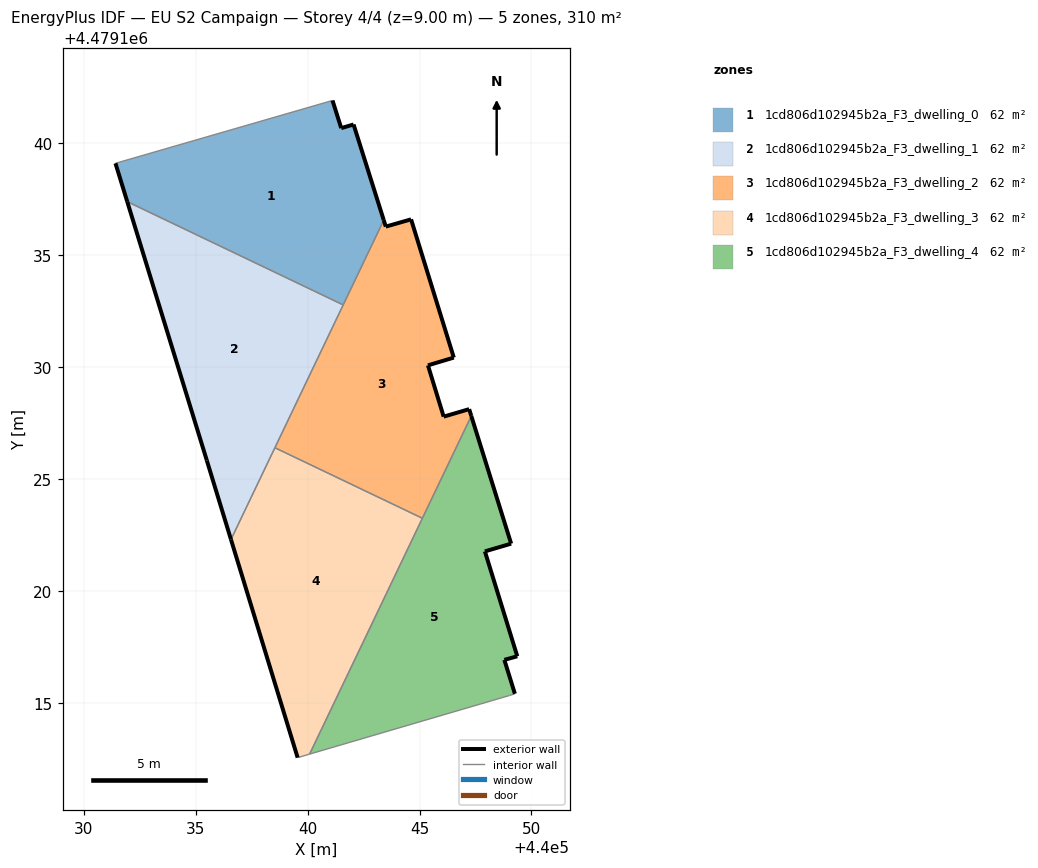
=== STOREY PLAN SPEC (per zone: floor XY polygon, exterior-wall plan segments, windows/doors) ===
zone 1: 1cd806d102945b2a_F3_dwelling_0  (62.1 m²)
  floor: (440041.59, 4479132.79) (440043.40, 4479136.57) (440042.05, 4479140.85) (440041.50, 4479140.68) (440041.11, 4479141.92) (440031.41, 4479139.11) (440031.94, 4479137.40)
  exterior wall: (440031.94, 4479137.40) – (440031.41, 4479139.11)  [1.8 m]
  exterior wall: (440041.11, 4479141.92) – (440041.50, 4479140.68)  [1.3 m]
  exterior wall: (440041.50, 4479140.68) – (440042.05, 4479140.85)  [0.6 m]
  exterior wall: (440042.05, 4479140.85) – (440043.40, 4479136.57)  [4.5 m]
  interior walls: 3
zone 2: 1cd806d102945b2a_F3_dwelling_1  (62.1 m²)
  floor: (440036.57, 4479122.30) (440041.59, 4479132.79) (440031.94, 4479137.40) (440035.49, 4479125.84)
  exterior wall: (440035.49, 4479125.84) – (440031.94, 4479137.40)  [12.1 m]
  exterior wall: (440036.57, 4479122.30) – (440035.49, 4479125.84)  [3.7 m]
  interior walls: 3
zone 3: 1cd806d102945b2a_F3_dwelling_2  (62.1 m²)
  floor: (440045.12, 4479123.25) (440047.31, 4479127.82) (440047.22, 4479128.13) (440046.08, 4479127.79) (440045.37, 4479130.09) (440046.53, 4479130.43) (440044.62, 4479136.61) (440043.49, 4479136.28) (440043.40, 4479136.57) (440038.54, 4479126.41)
  exterior wall: (440047.22, 4479128.13) – (440047.31, 4479127.82)  [0.3 m]
  exterior wall: (440043.40, 4479136.57) – (440043.49, 4479136.28)  [0.3 m]
  exterior wall: (440043.49, 4479136.28) – (440044.62, 4479136.61)  [1.2 m]
  exterior wall: (440044.62, 4479136.61) – (440046.53, 4479130.43)  [6.5 m]
  exterior wall: (440046.53, 4479130.43) – (440045.37, 4479130.09)  [1.2 m]
  exterior wall: (440045.37, 4479130.09) – (440046.08, 4479127.79)  [2.4 m]
  exterior wall: (440046.08, 4479127.79) – (440047.22, 4479128.13)  [1.2 m]
  interior walls: 4
zone 4: 1cd806d102945b2a_F3_dwelling_3  (62.1 m²)
  floor: (440040.09, 4479112.72) (440045.12, 4479123.25) (440038.54, 4479126.41) (440036.57, 4479122.30) (440039.55, 4479112.56)
  exterior wall: (440039.55, 4479112.56) – (440036.57, 4479122.30)  [10.2 m]
  interior walls: 4
zone 5: 1cd806d102945b2a_F3_dwelling_4  (62.1 m²)
  floor: (440049.02, 4479115.34) (440049.26, 4479115.41) (440048.79, 4479116.93) (440049.36, 4479117.09) (440047.92, 4479121.77) (440049.09, 4479122.12) (440047.31, 4479127.82) (440040.09, 4479112.72)
  exterior wall: (440049.36, 4479117.09) – (440048.79, 4479116.93)  [0.6 m]
  exterior wall: (440048.79, 4479116.93) – (440049.26, 4479115.41)  [1.6 m]
  exterior wall: (440047.31, 4479127.82) – (440049.09, 4479122.12)  [6.0 m]
  exterior wall: (440049.09, 4479122.12) – (440047.92, 4479121.77)  [1.2 m]
  exterior wall: (440047.92, 4479121.77) – (440049.36, 4479117.09)  [4.9 m]
  interior walls: 4

=== DERIVED (storey summary) ===
Building: EU S2 Campaign
Storey: 4 of 4  (floor level z = 9.00 m)
Storey gross floor area: 310.5 m²
Zones on this storey: 5
  - 1cd806d102945b2a_F3_dwelling_0: floor 62.1 m²; exterior wall 8.1 m (24.4 m²); WWR 0.0%
  - 1cd806d102945b2a_F3_dwelling_1: floor 62.1 m²; exterior wall 15.8 m (47.4 m²); WWR 0.0%
  - 1cd806d102945b2a_F3_dwelling_2: floor 62.1 m²; exterior wall 13.1 m (39.2 m²); WWR 0.0%
  - 1cd806d102945b2a_F3_dwelling_3: floor 62.1 m²; exterior wall 10.2 m (30.6 m²); WWR 0.0%
  - 1cd806d102945b2a_F3_dwelling_4: floor 62.1 m²; exterior wall 14.3 m (42.9 m²); WWR 0.0%
Zone adjacency (shared interzone walls):
  - 1cd806d102945b2a_F3_dwelling_0 ↔ 1cd806d102945b2a_F3_dwelling_1
  - 1cd806d102945b2a_F3_dwelling_0 ↔ 1cd806d102945b2a_F3_dwelling_2
  - 1cd806d102945b2a_F3_dwelling_1 ↔ 1cd806d102945b2a_F3_dwelling_2
  - 1cd806d102945b2a_F3_dwelling_1 ↔ 1cd806d102945b2a_F3_dwelling_3
  - 1cd806d102945b2a_F3_dwelling_2 ↔ 1cd806d102945b2a_F3_dwelling_3
  - 1cd806d102945b2a_F3_dwelling_2 ↔ 1cd806d102945b2a_F3_dwelling_4
  - 1cd806d102945b2a_F3_dwelling_3 ↔ 1cd806d102945b2a_F3_dwelling_4